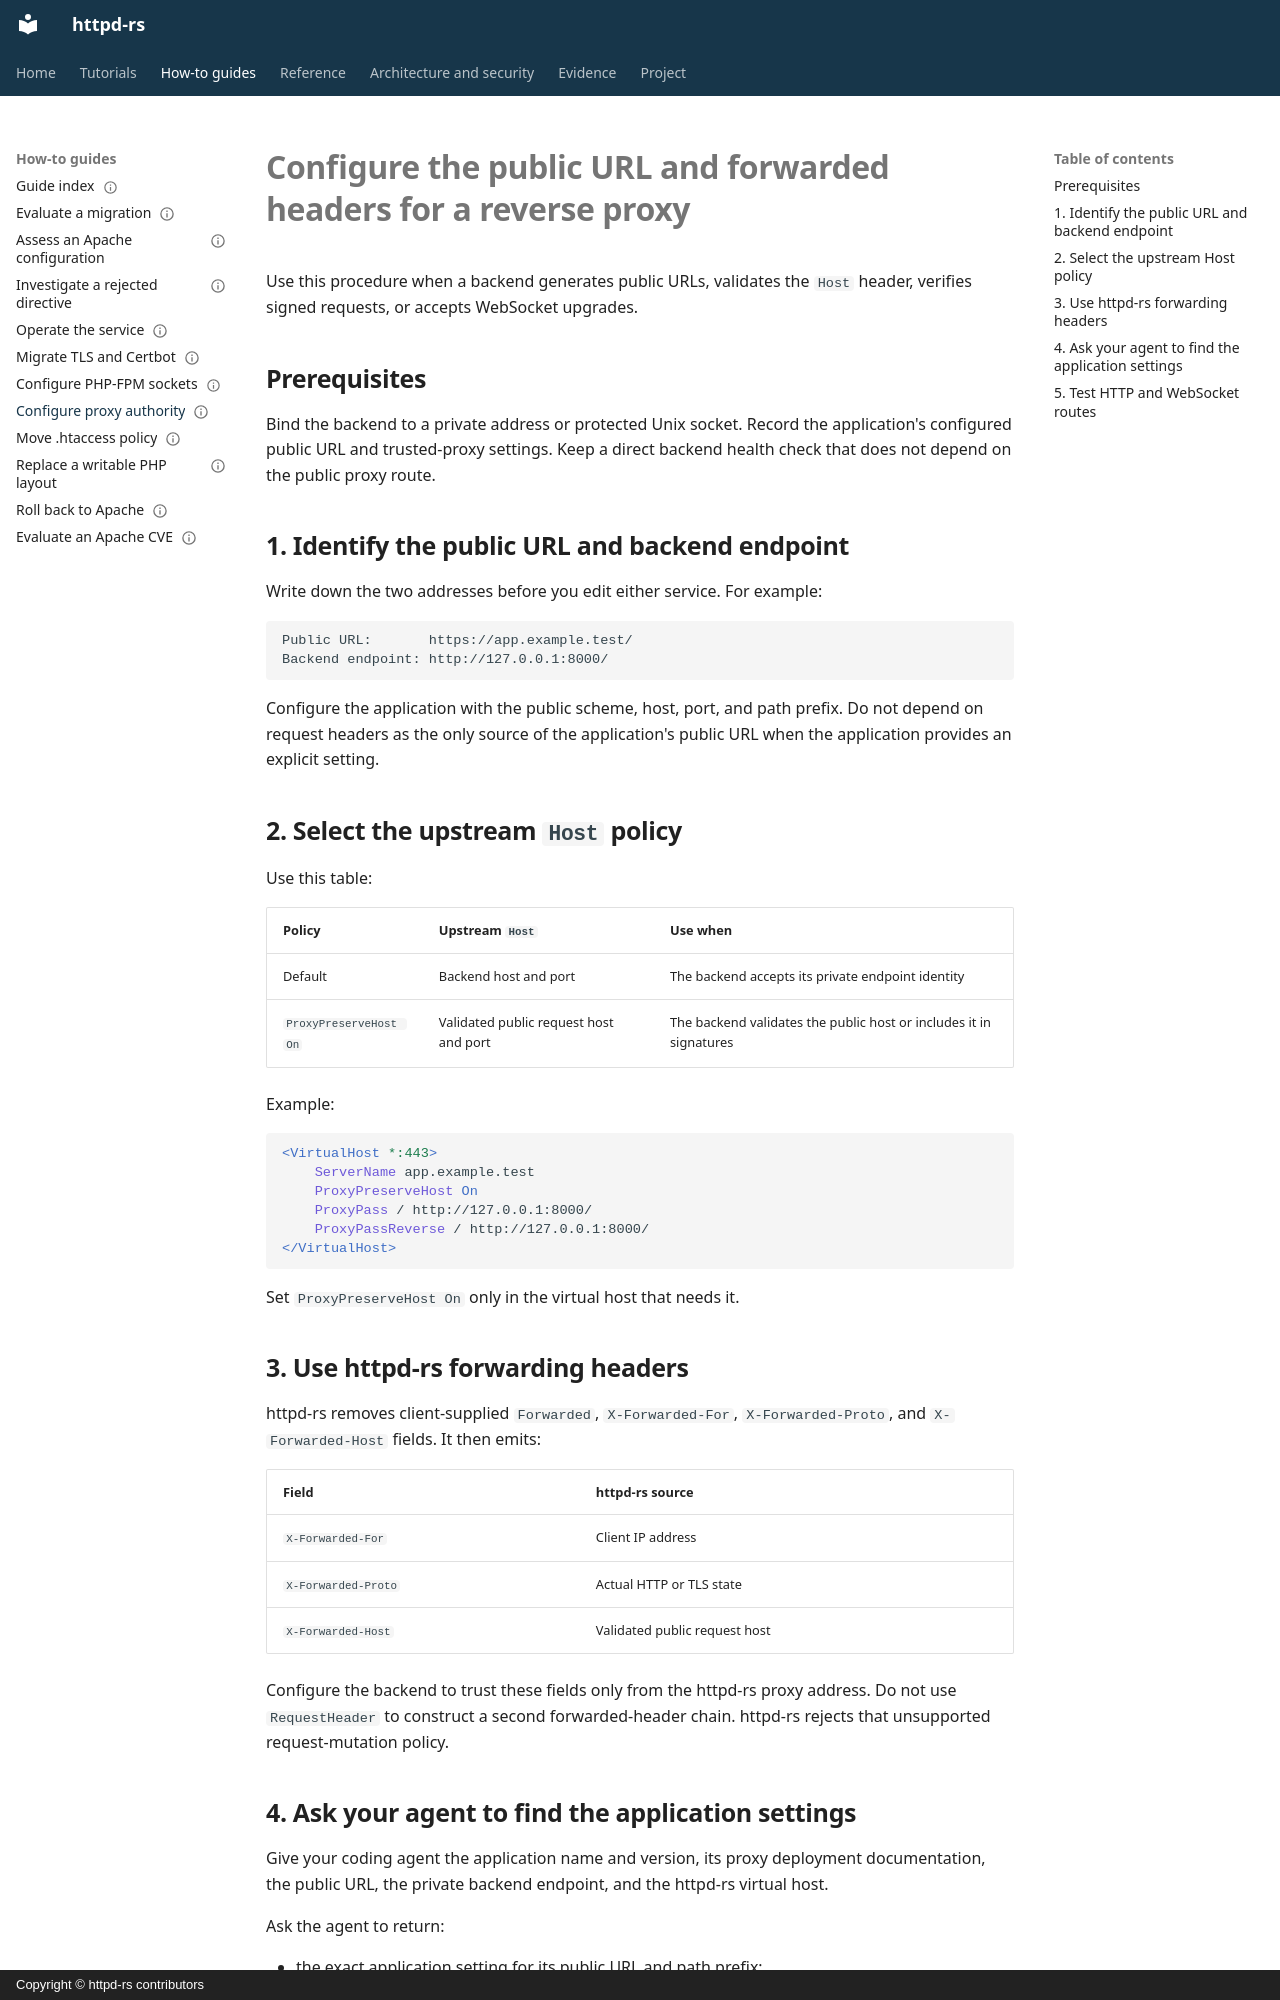

repository: JD-P/httpd-rs · page: how-to/configure-proxy-authority/index.html · generator: mkdocs · copyright: Copyright © httpd-rs contributors

---
doc_type: how-to
audience: application-operator
status: draft
contracts: DOC-HOWTO-PROXY-AUTHORITY-001
---

# Configure the public URL and forwarded headers for a reverse proxy

Use this procedure when a backend generates public URLs, validates the `Host`
header, verifies signed requests, or accepts WebSocket upgrades.

## Prerequisites

Bind the backend to a private address or protected Unix socket. Record the
application's configured public URL and trusted-proxy settings. Keep a direct
backend health check that does not depend on the public proxy route.

## 1. Identify the public URL and backend endpoint

Write down the two addresses before you edit either service. For example:

```text
Public URL:       https://app.example.test/
Backend endpoint: http://127.0.0.1:8000/
```

Configure the application with the public scheme, host, port, and path prefix.
Do not depend on request headers as the only source of the application's public
URL when the application provides an explicit setting.

## 2. Select the upstream `Host` policy

Use this table:

| Policy | Upstream `Host` | Use when |
|---|---|---|
| Default | Backend host and port | The backend accepts its private endpoint identity |
| `ProxyPreserveHost On` | Validated public request host and port | The backend validates the public host or includes it in signatures |

Example:

```apache
<VirtualHost *:443>
    ServerName app.example.test
    ProxyPreserveHost On
    ProxyPass / http://127.0.0.1:8000/
    ProxyPassReverse / http://127.0.0.1:8000/
</VirtualHost>
```

Set `ProxyPreserveHost On` only in the virtual host that needs it.

## 3. Use httpd-rs forwarding headers

httpd-rs removes client-supplied `Forwarded`, `X-Forwarded-For`,
`X-Forwarded-Proto`, and `X-Forwarded-Host` fields. It then emits:

| Field | httpd-rs source |
|---|---|
| `X-Forwarded-For` | Client IP address |
| `X-Forwarded-Proto` | Actual HTTP or TLS state |
| `X-Forwarded-Host` | Validated public request host |

Configure the backend to trust these fields only from the httpd-rs proxy
address. Do not use `RequestHeader` to construct a second forwarded-header
chain. httpd-rs rejects that unsupported request-mutation policy.
